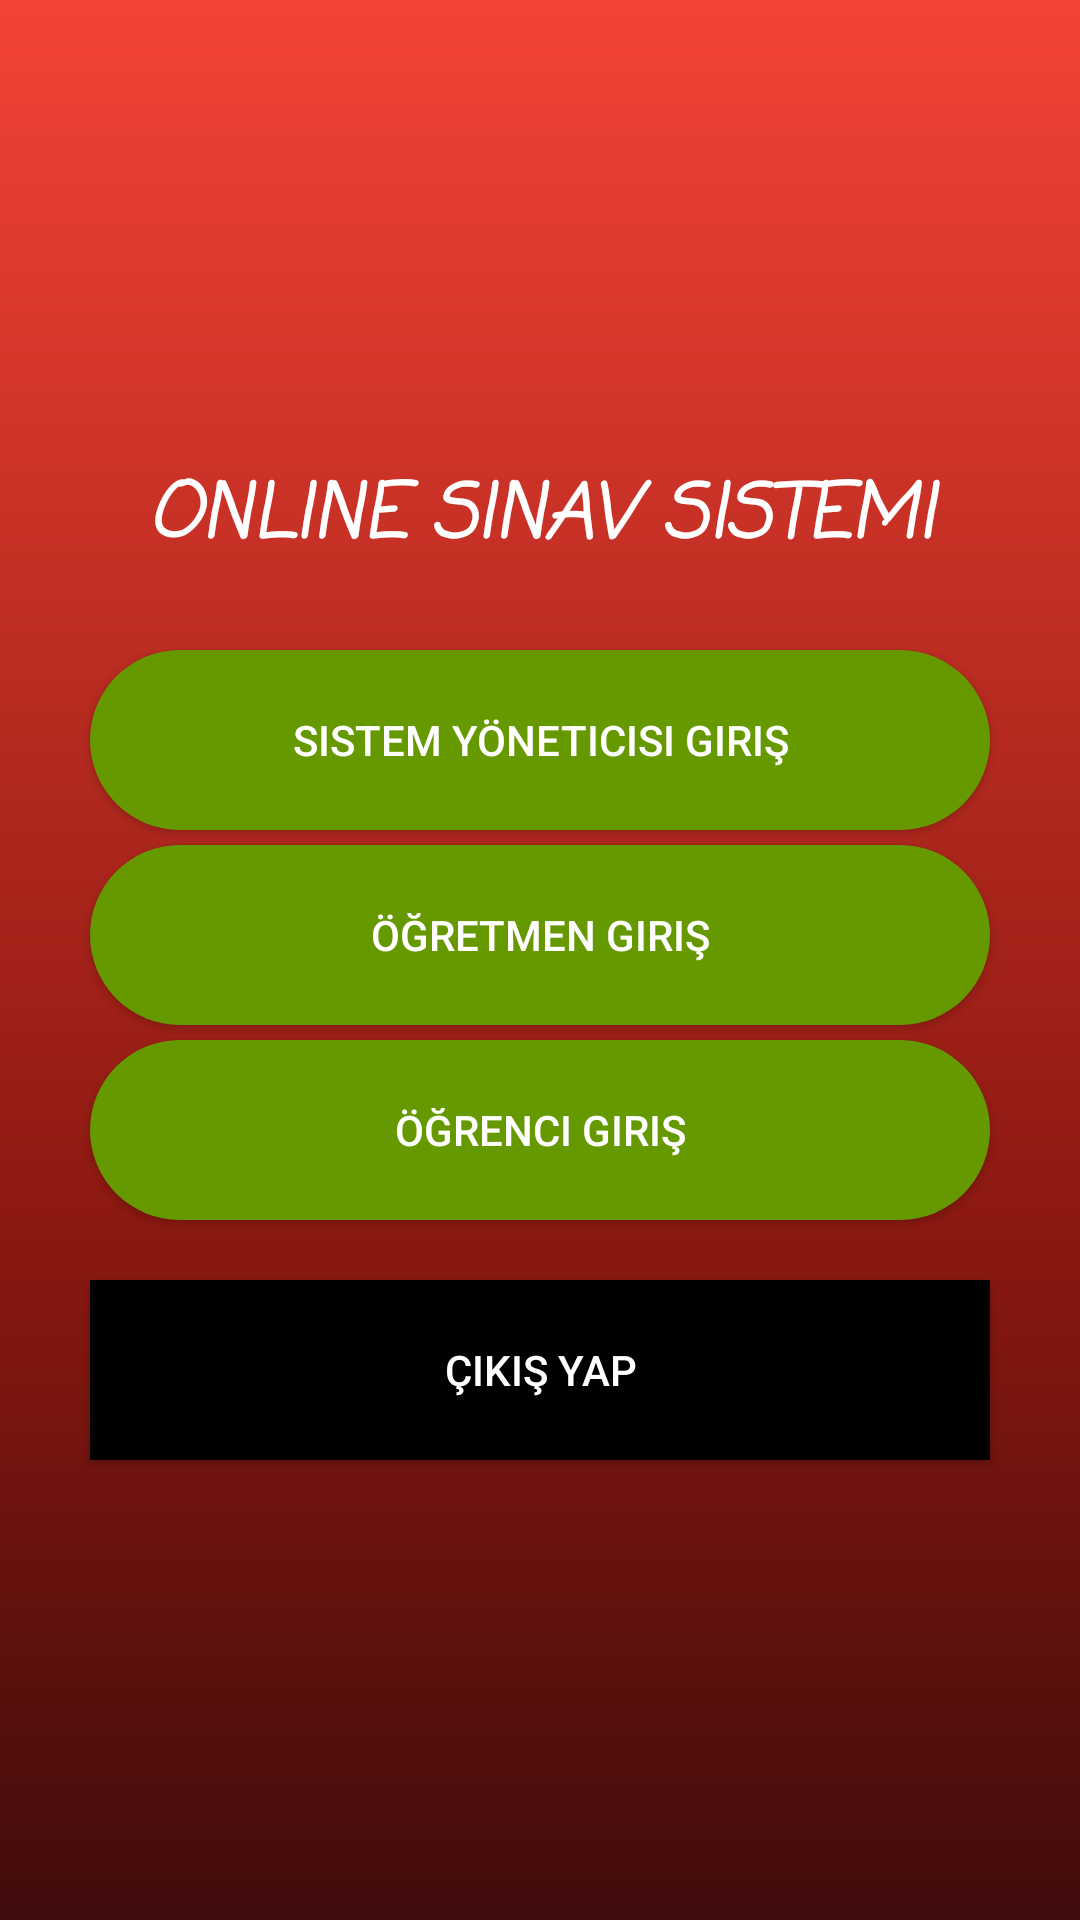

The Android layout XML behind this screen, and the referenced resources:
<!-- AndroidManifest.xml: application theme Theme.Sinav_Sistemi -->
<!-- res/layout/activity_giris.xml -->
<?xml version="1.0" encoding="utf-8"?>
<LinearLayout xmlns:android="http://schemas.android.com/apk/res/android"
    xmlns:app="http://schemas.android.com/apk/res-auto"
    xmlns:tools="http://schemas.android.com/tools"
    android:layout_width="match_parent"
    android:layout_height="match_parent"
    android:background="@drawable/arkaplan"
    android:gravity="center"
    android:orientation="vertical"
    tools:context=".Giris">

    <TextView
        android:id="@+id/textView2"
        android:layout_width="match_parent"
        android:layout_height="wrap_content"
        android:fontFamily="casual"
        android:gravity="center"
        android:text="Online Sınav Sistemi"
        android:textAllCaps="true"
        android:textColor="#FFFFFF"
        android:textSize="25sp"
        android:textStyle="bold|italic" />

    <Button
        android:id="@+id/btnadmin"
        android:layout_width="match_parent"
        android:layout_height="60dp"
        android:layout_marginLeft="30dp"
        android:layout_marginTop="25dp"
        android:layout_marginRight="30dp"
        android:background="@drawable/yesil"
        android:text="Sistem Yöneticisi Giriş"
        android:textColor="@color/white"
        app:backgroundTint="@android:color/holo_green_dark" />

    <Button
        android:id="@+id/btnogretmen"
        android:layout_width="match_parent"
        android:layout_height="60dp"
        android:layout_marginLeft="30dp"
        android:layout_marginTop="5dp"
        android:layout_marginRight="30dp"
        android:background="@drawable/yesil"
        android:text="öğretmen giriş"
        android:textColor="@color/white"
        app:backgroundTint="@android:color/holo_green_dark" />

    <Button
        android:id="@+id/btnogrenci"
        android:layout_width="match_parent"
        android:layout_height="60dp"
        android:layout_marginLeft="30dp"
        android:layout_marginTop="5dp"
        android:layout_marginRight="30dp"
        android:background="@drawable/yesil"
        android:text="öğrenci giriş"
        android:textColor="@color/white"
        app:backgroundTint="@android:color/holo_green_dark" />

    <Button
        android:id="@+id/btncikisyap"
        android:layout_width="match_parent"
        android:layout_height="60dp"
        android:layout_marginLeft="30dp"
        android:layout_marginTop="20dp"
        android:layout_marginRight="30dp"
        android:background="@color/black"
        android:text="çıkış yap"
        android:textColor="@color/white"
        app:backgroundTint="@android:color/black" />
</LinearLayout>
<!-- resources referenced by this layout -->
<resources>
  <color name="black">#FF000000</color>
  <color name="white">#FFFFFFFF</color>
  <!-- drawable arkaplan (drawable) -->
  <?xml version="1.0" encoding="utf-8"?>
  <shape xmlns:android="http://schemas.android.com/apk/res/android">
      <gradient
          android:angle="90"
          android:centerX="35%"
          android:centerColor="#8A1810"
          android:startColor="#400C0C"
          android:endColor="#F44336"/>
  </shape>
  <!-- drawable yesil (drawable) -->
  <?xml version="1.0" encoding="utf-8"?>
  <selector xmlns:android="http://schemas.android.com/apk/res/android">
  <item>
      <shape>
          <solid android:color="#39C63F"/>
          <corners android:radius="45dp"/>
      </shape>
  </item>
  </selector>
  <style name="Theme.Sinav_Sistemi" parent="Theme.MaterialComponents.DayNight.DarkActionBar">
          
          <item name="colorPrimary">@color/purple_500</item>
          <item name="colorPrimaryVariant">@color/purple_700</item>
          <item name="colorOnPrimary">@color/white</item>
          
          <item name="colorSecondary">@color/teal_200</item>
          <item name="colorSecondaryVariant">@color/teal_700</item>
          <item name="colorOnSecondary">@color/black</item>
          
          <item name="android:statusBarColor" tools:targetApi="l">?attr/colorPrimaryVariant</item>
          
      </style>
  <color name="purple_500">#FF6200EE</color>
  <color name="purple_700">#FF3700B3</color>
  <color name="teal_200">#FF03DAC5</color>
  <color name="teal_700">#FF018786</color>
</resources>
